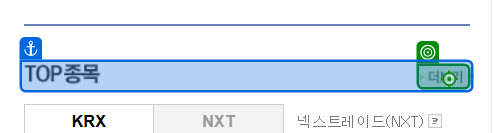
Task: 2025 ICT AI Agent 과정 
Workflow: 03_DT extraction 2_네이버 코스피

Step 1: click on 'TOP 종목'

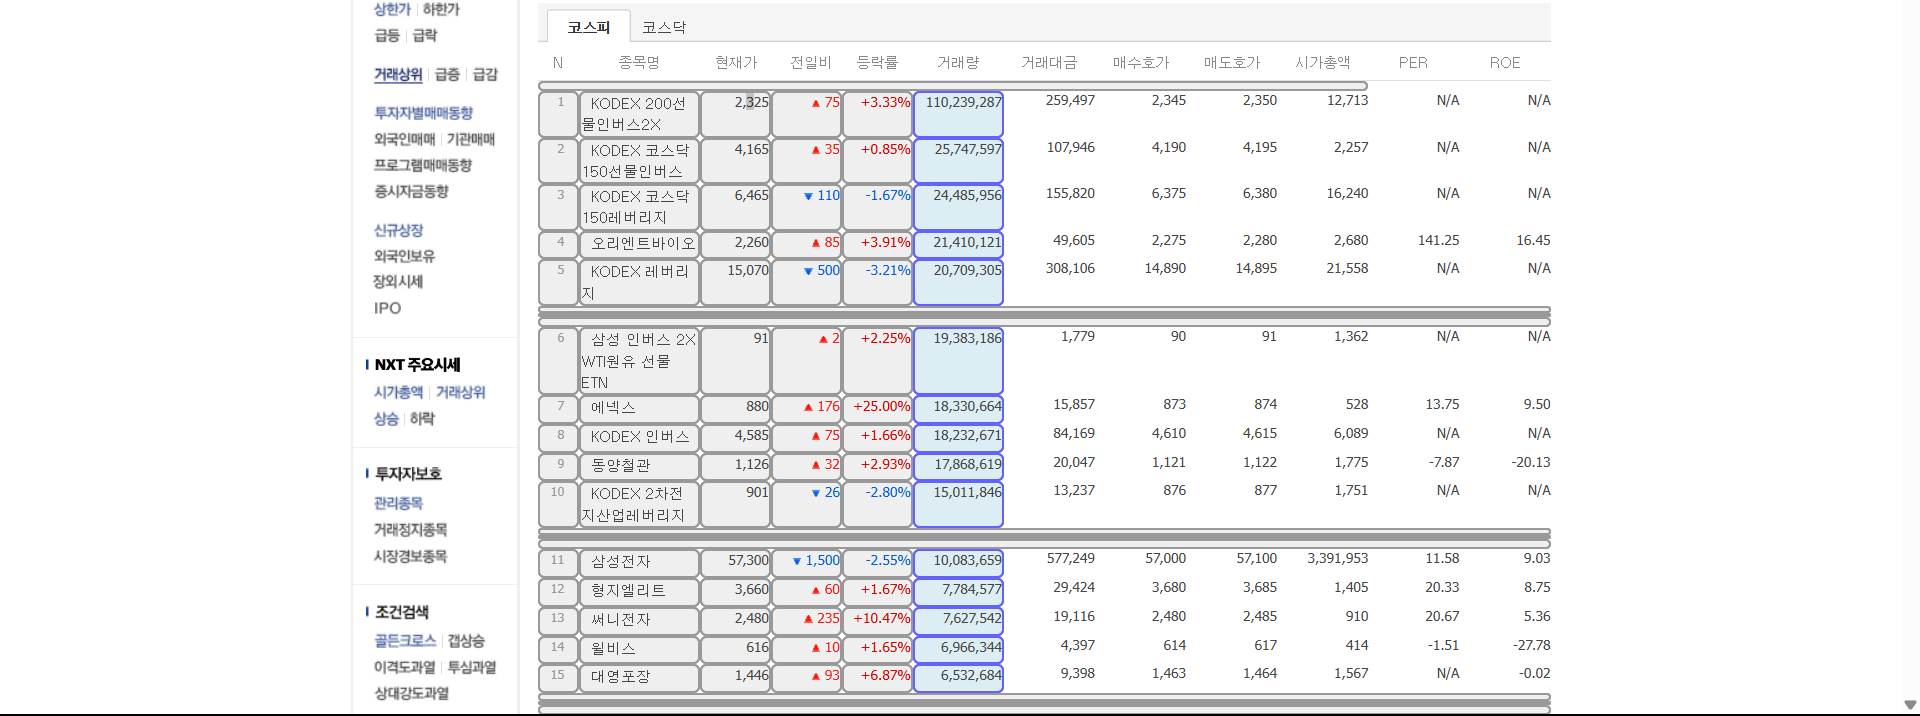
Step 2: get-text